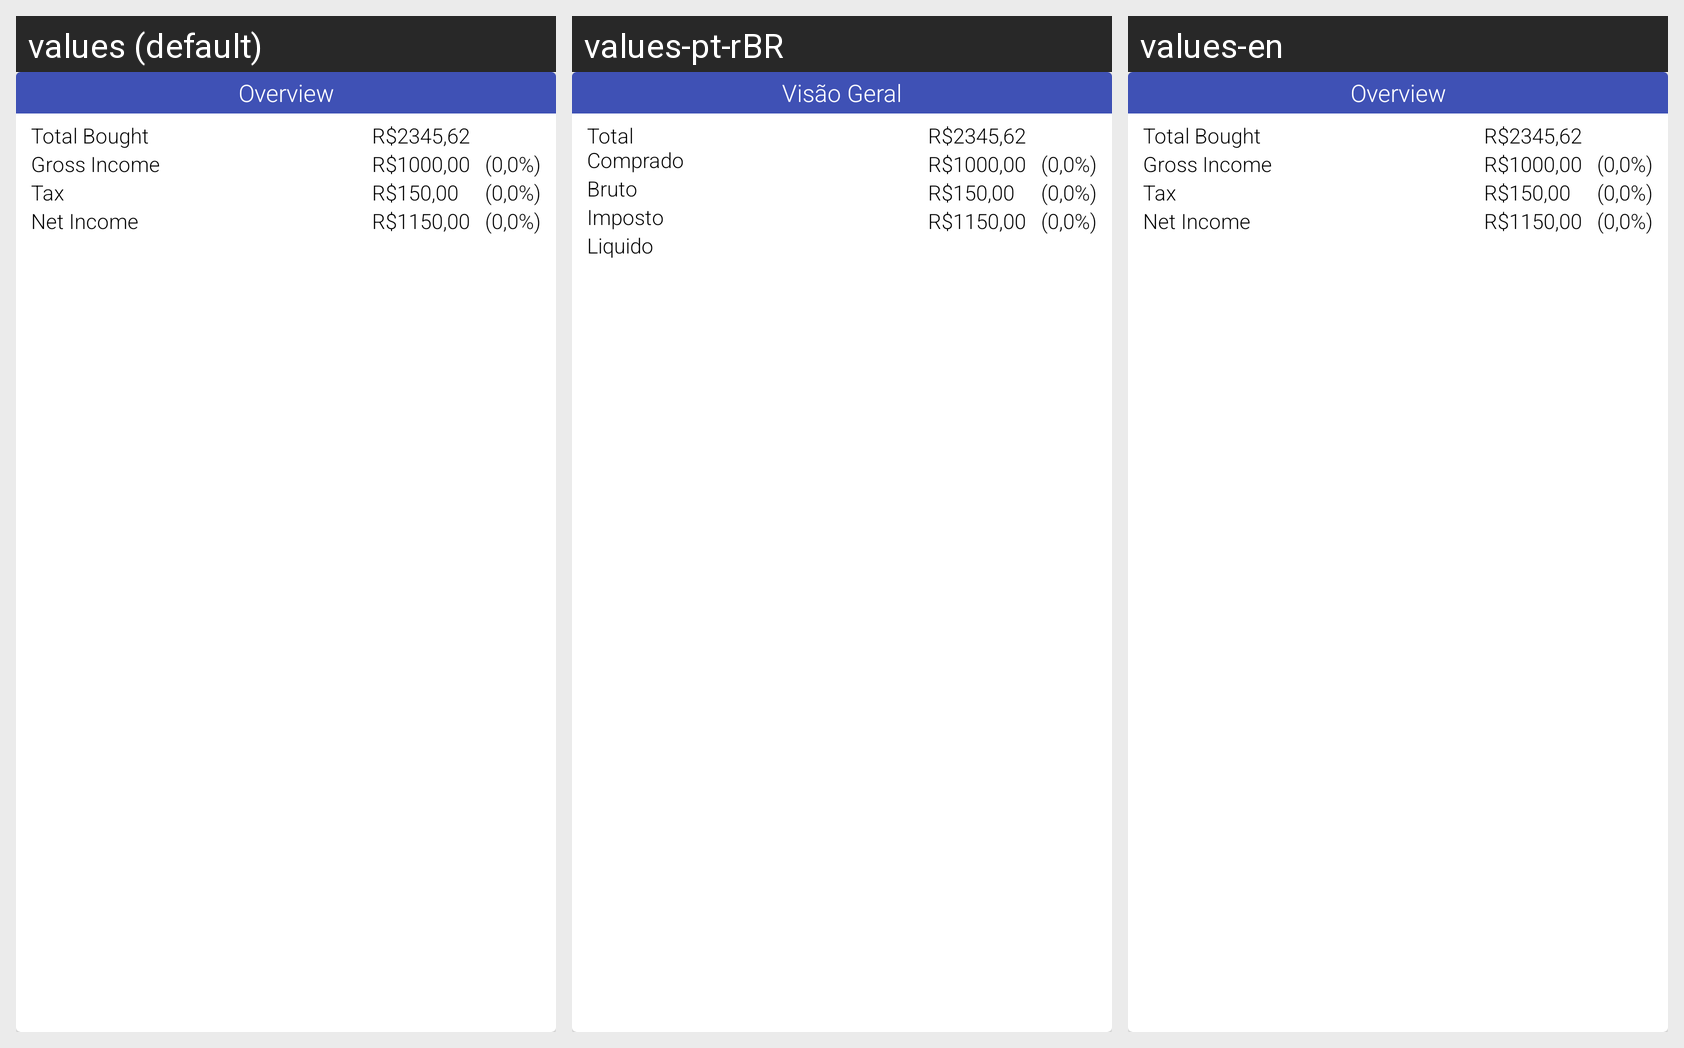

Translations of the strings shown on this Android screen, per locale in the grid:
Android screen res/layout/adapter_fixed_income_overview.xml rendered under 3 locales, left to right: values (default), values-pt-rBR, values-en. Device: Nexus 5 (rendered at 1080×1920; each locale shown at half size, 540×960, under a caption strip naming it); theme AppTheme.
Strings drawn on this screen, with the default value and each locale's value (text and hints the layout hard-codes, and strings that could not be matched under every locale, appear in the picture but are not listed):

income_overview_label
  values: Overview
  values-pt-rBR: Visão Geral
  values-en: Overview  [not translated; the default value is used]

income_overview_bought_label
  values: Total Bought
  values-pt-rBR: Total Comprado
  values-en: Total Bought  [not translated; the default value is used]

income_overview_gross_label
  values: Gross Income
  values-pt-rBR: Bruto
  values-en: Gross Income  [not translated; the default value is used]

income_overview_tax_label
  values: Tax
  values-pt-rBR: Imposto
  values-en: Tax  [not translated; the default value is used]

income_overview_net_label
  values: Net Income
  values-pt-rBR: Liquido
  values-en: Net Income  [not translated; the default value is used]
